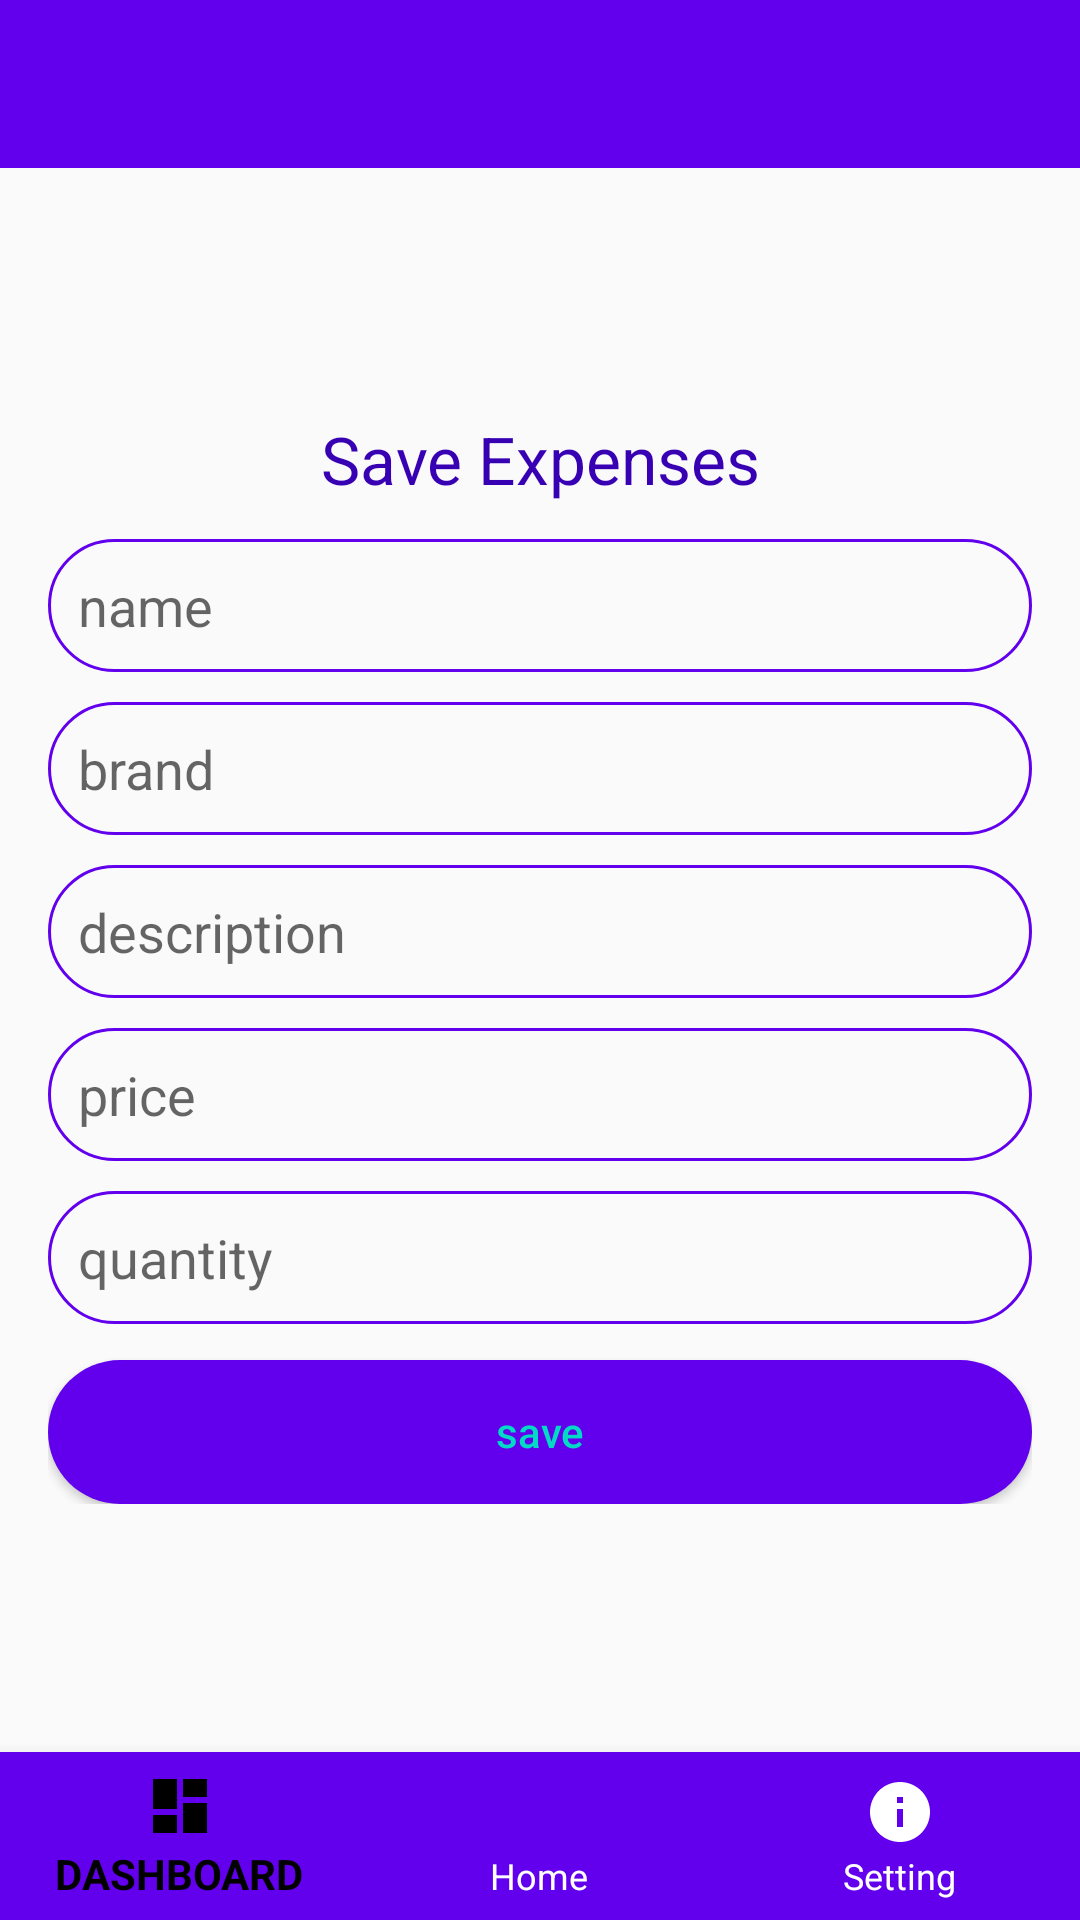

The Android layout XML behind this screen, and the referenced resources:
<!-- AndroidManifest.xml: application theme AppTheme -->
<!-- res/layout/activity_dash.xml -->
<?xml version="1.0" encoding="utf-8"?>
<RelativeLayout xmlns:android="http://schemas.android.com/apk/res/android"
xmlns:app="http://schemas.android.com/apk/res-auto"
xmlns:tools="http://schemas.android.com/tools"
android:layout_width="match_parent"
android:layout_height="match_parent"
tools:context=".DashActivity">

<com.google.android.material.bottomnavigation.BottomNavigationView
    android:id="@+id/bottom"
    android:layout_width="match_parent"
    android:layout_height="wrap_content"
    android:layout_alignParentBottom="true"

    app:itemBackground="@color/colorPrimary"
    app:itemIconTint="@drawable/bottom_nav"
    app:itemTextColor="@drawable/bottom_nav"
    app:menu="@menu/menu_nav" />

<androidx.appcompat.widget.Toolbar

    android:layout_alignParentTop="true"
    android:id="@+id/toolbar"

    android:layout_width="match_parent"
    app:titleTextColor="#ffffff"
    android:layout_height="wrap_content"
    android:background="@color/colorPrimary"
    android:minHeight="?attr/actionBarSize"
    android:theme="?attr/actionBarTheme"
    />
<LinearLayout
    android:layout_width="match_parent"
    android:layout_height="wrap_content"
    android:layout_centerVertical="true"
    android:orientation="vertical"
    android:padding="16dp">

    <TextView
        android:layout_width="match_parent"
        android:layout_height="wrap_content"
        android:layout_marginBottom="7dp"
        android:text="@string/save_expenses"
        android:textAlignment="center"
        android:textAppearance="@style/Base.TextAppearance.AppCompat.Large"
        android:textColor="@color/colorPrimaryDark" />

    <EditText
        android:id="@+id/edittext_name"
        android:layout_width="match_parent"
        android:layout_height="wrap_content"
        android:layout_marginBottom="5dp"
        android:layout_marginTop="5dp"
        android:background="@drawable/round"
        android:hint="name"
        android:padding="10dp" />

    <EditText
        android:id="@+id/edittext_brand"
        android:layout_width="match_parent"
        android:layout_height="wrap_content"
        android:layout_marginBottom="5dp"
        android:layout_marginTop="5dp"
        android:background="@drawable/round"
        android:hint="brand"
        android:padding="10dp" />


    <EditText
        android:id="@+id/edittext_desc"
        android:layout_width="match_parent"
        android:layout_height="wrap_content"
        android:layout_marginBottom="5dp"
        android:layout_marginTop="5dp"
        android:background="@drawable/round"
        android:hint="description"
        android:padding="10dp" />

    <EditText
        android:id="@+id/edittext_price"
        android:layout_width="match_parent"
        android:layout_height="wrap_content"
        android:layout_marginBottom="5dp"
        android:layout_marginTop="5dp"
        android:background="@drawable/round"
        android:digits="0123456789."
        android:hint="price"
        android:inputType="numberDecimal"
        android:padding="10dp" />

    <EditText
        android:id="@+id/edittext_qty"
        android:layout_width="match_parent"
        android:layout_height="wrap_content"
        android:layout_marginBottom="5dp"
        android:layout_marginTop="5dp"
        android:background="@drawable/round"
        android:digits="0123456789"
        android:hint="quantity"
        android:inputType="numberDecimal"
        android:padding="10dp" />

    <Button
        android:id="@+id/button_save"
        android:layout_width="match_parent"
        android:layout_height="wrap_content"
        android:layout_marginTop="7dp"
        android:background="@drawable/round_cool"
        android:text="save"
        android:textAllCaps="false"
        android:textColor="@color/colorAccent" />


</LinearLayout>


</RelativeLayout>
<!-- resources referenced by this layout -->
<resources>
  <!-- drawable bottom_nav (drawable) -->
  <?xml version="1.0" encoding="utf-8"?>
  <selector xmlns:android="http://schemas.android.com/apk/res/android">
  <item
      android:state_selected="true"
  android:color ="#000000"
  
      />
  
      <item
          android:state_selected="false"
          android:color ="#ffffff"
  
          />
  </selector>
  <!-- drawable round (drawable) -->
  <?xml version="1.0" encoding="utf-8"?>
  <shape xmlns:android="http://schemas.android.com/apk/res/android"
      android:shape="rectangle">
  <stroke android:color="@color/colorPrimary"
      android:width="1dp"/>
      <corners android:radius="100dp"
  />
  </shape>
  <!-- drawable round_cool (drawable) -->
  <?xml version="1.0" encoding="utf-8"?>
  <shape xmlns:android="http://schemas.android.com/apk/res/android"
      >
  <solid android:color="@color/colorPrimary"/>
      <corners android:radius="100dp"/>
  </shape>
  <string name="save_expenses">Save Expenses</string>
  <style name="AppTheme" parent="Theme.AppCompat.Light.NoActionBar">
          
          <item name="colorPrimary">@color/colorPrimary</item>
          <item name="colorPrimaryDark">#0C2435</item>
          <item name="colorAccent">@color/colorAccent</item>
      </style>
  <!-- not gathered from this repository: default colours our renderer supplied (Android Studio template values) -->
  <color name="colorPrimary">#FF6200EE</color>
  <color name="colorPrimaryDark">#FF3700B3</color>
  <color name="colorAccent">#FF03DAC5</color>
</resources>
